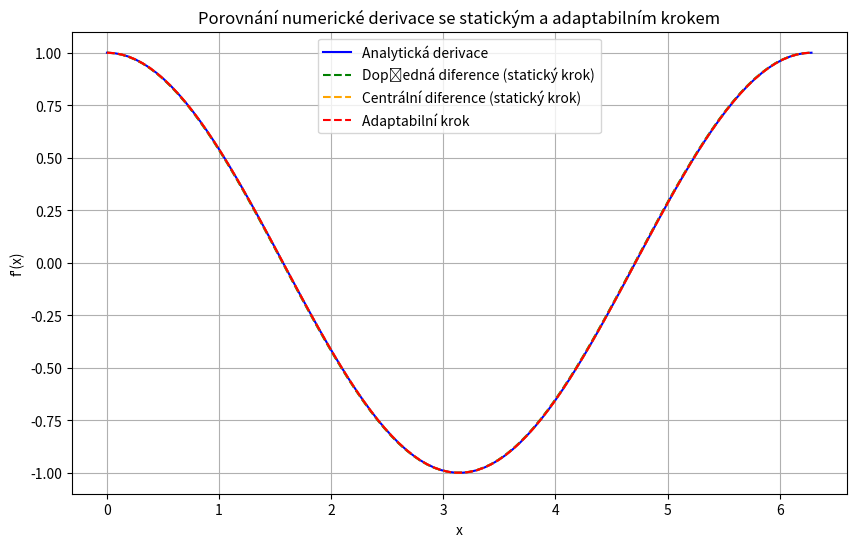
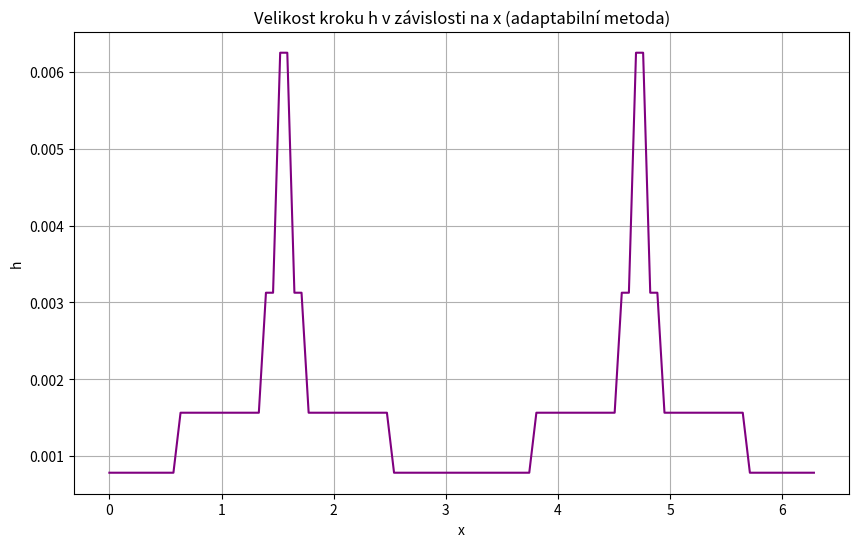

Here is the Python script that generated these plots, in order:
import numpy as np
import matplotlib.pyplot as plt
# Definování funkce a její derivace
def func(x):
    return np.sin(x)

def analytic_deriv(x):
    return np.cos(x)

# Dopředná diference (statický krok)
def forward_difference(f, x, h):
    return (f(x + h) - f(x)) / h

# Centrální diference (statický krok)
def central_difference(f, x, h):
    return (f(x + h) - f(x - h)) / (2 * h)
def adaptive_difference(f, x, tol=1e-6):
    h = 1e-1 
    prev_deriv = (f(x + h) - f(x - h)) / (2 * h)
    
    while True:
        h /= 2
        deriv = (f(x + h) - f(x - h)) / (2 * h)
        
        # Pokud je rozdíl mezi derivacemi menší než tolerance, zastavíme adaptaci kroku
        if np.abs(deriv - prev_deriv) < tol:
            break
        prev_deriv = deriv
    
    return deriv, h

# Vstupní data
x_values = np.linspace(0, 2*np.pi, 100)
h_static = 0.01  # Statický krok

# Analytická derivace
y_analytic = analytic_deriv(x_values)

# Derivace pomocí dopředné a centrální diference (statický krok)
y_forward_static = forward_difference(func, x_values, h_static)
y_central_static = central_difference(func, x_values, h_static)

# Derivace s adaptabilním krokem
y_adaptive = []
h_values = []
for x in x_values:
    deriv, h_used = adaptive_difference(func, x)
    y_adaptive.append(deriv)
    h_values.append(h_used)

y_adaptive = np.array(y_adaptive)

# Vykreslení výsledků
plt.figure(figsize=(10, 6))
plt.plot(x_values, y_analytic, label='Analytická derivace', color='blue')
plt.plot(x_values, y_forward_static, label='Dopředná diference (statický krok)', linestyle='--', color='green')
plt.plot(x_values, y_central_static, label='Centrální diference (statický krok)', linestyle='--', color='orange')
plt.plot(x_values, y_adaptive, label='Adaptabilní krok', linestyle='--', color='red')
plt.title('Porovnání numerické derivace se statickým a adaptabilním krokem')
plt.xlabel('x')
plt.ylabel('f\'(x)')
plt.legend()
plt.grid(True)
plt.show()

# Zobrazení adaptovaných kroků
plt.figure(figsize=(10, 6))
plt.plot(x_values, h_values, label='Adaptabilní krok h', color='purple')
plt.title('Velikost kroku h v závislosti na x (adaptabilní metoda)')
plt.xlabel('x')
plt.ylabel('h')
plt.grid(True)
plt.show()
